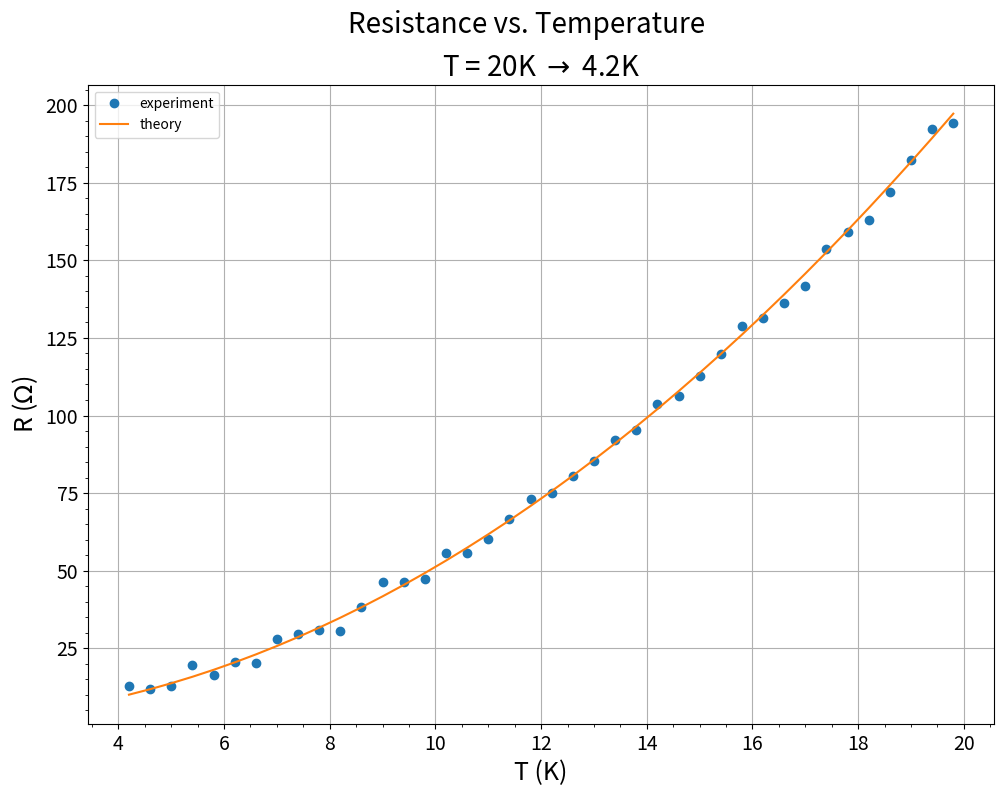

Write the Python code that produced this figure.
# -*- coding: utf-8 -*-
"""
Created on Mon Jul  1 23:28:40 2019
[redacted]
"""

# importing libreries
import numpy as np
import matplotlib.pyplot as plt

# create tehoretical function and its noisy experimental counterpoint
T = np.arange(4.2,20,0.4)
R_theory = 1.23 + 0.5* T**2 
R_experiment = R_theory + np.random.normal(0, 2, np.size(T))

# prepare the graph
plt.close('all')
plt.figure(figsize=(11.7, 8.3), dpi=144)

plt.plot(T, R_experiment, 'o', label='experiment')
plt.plot(T, R_theory, '-', label='theory')

#plt.rc('text', usetex=False)
#plt.rc('font', **{'family': 'sans-serif', 'sans-serif': ['DejaVu Sans']})
plt.grid(True)
plt.minorticks_on()
plt.xlabel('T (K)', fontsize=18)
plt.ylabel('R ($\Omega$)', fontsize=18)
plt.suptitle('Resistance vs. Temperature', y=0.97, fontsize=20)
plt.title('T = 20K $\\rightarrow$ 4.2K', y=1.0, fontsize=20)
plt.xticks(fontsize=14)
plt.yticks(fontsize=14)
plt.legend(loc='best')
#plt.set_xlim(0,20)
#plt.set_ylim(0,200)

plt.savefig('simple_graph')
plt.show()
